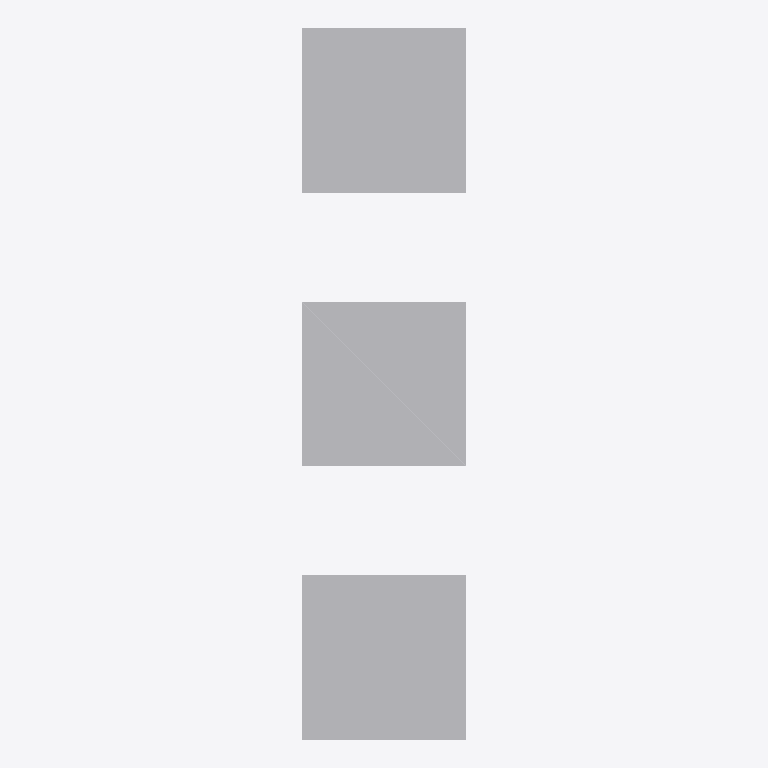
Plan cut of the same IFC building model at storey 'My Storey' (level 0.00 m, cut at 1.40 m), seen from above with north up, elements coloured by IFC class (only those large enough to see are counted): 3 other elements (light grey). Cut surfaces are drawn darker.
Extent 3.7 m × 15.8 m × 4.7 m (x, y, z). Storeys (1): My Storey at 0.00 m. Elements (4): 4 IfcBuildingElementProxy.

HEADER;
FILE_DESCRIPTION(('ViewDefinition[DesignTransferView]'),'2;1');
FILE_NAME('Types_Generic_02.ifc','2022-02-20T16:46:41-06:00',(),(),'IfcOpenShell v0.7.0-4c40fc16','BlenderBIM 0.0.220218','Nobody');
FILE_SCHEMA(('IFC2X3'));
ENDSEC;
DATA;
#9=IFCPROJECT('0BRPhBbybEBQZhU0C9Bxfc',#8,'My Project',$,$,$,$,(#27,#33),#22);
#36=IFCSITE('0E8DhZXAT4rRCUR9c$_$ki',#35,'My Site',$,$,#62,$,$,.ELEMENT.,$,$,$,$,$);
#43=IFCBUILDING('1hFKs_13z2gwt914dKq5Da',#42,'My Building',$,$,#69,$,$,.ELEMENT.,$,$,$);
#50=IFCBUILDINGSTOREY('0L20VYj21DJPoN37y$2SG1',#49,'My Storey',$,$,#76,$,$,.ELEMENT.,$);
#181=IFCBUILDINGELEMENTPROXY('0wVu9Q9vDBNhFOtzXfPr0j',#180,'BuildingElementProxy',$,$,#292,#236,$,$);
#266=IFCBUILDINGELEMENTPROXY('0YJLCdpST3dhCfSkvuZGVz',#280,'BuildingElementProxy',$,$,#302,#279,$,$);
#244=IFCBUILDINGELEMENTPROXY('3k9HVLV7DFu8HTBRaouSOu',#258,'BuildingElementProxy',$,$,#297,#257,$,$);
ENDSEC;
